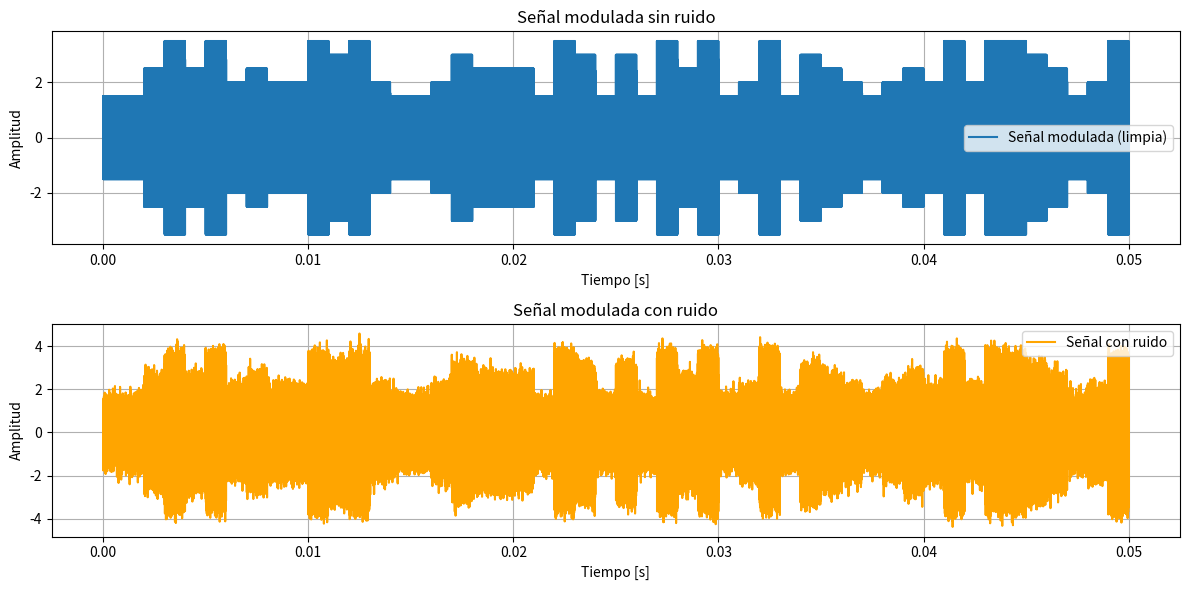

Write the Python code that produced this figure.
import numpy as np
import matplotlib.pyplot as plt
from scipy.signal import lfilter, correlate, welch


codigos  = [2,2,0,4,2,7,7,  2,2,1,4,1,9,2,  2,2,1,0,4,1,3]
digfinal = [codigos[i] for i in range(6, len(codigos), 7)]

G = sum(digfinal) % 10     # Dígito final de la suma de los últimos dígitos de los código
a = np.median(codigos)     # La mediana de los dígitos del código
A = 10 + G                 # Número de muestras

# Se genera una señal de ruido blanco gaussiano (media 0, varianza 1)
def gaussian_noise(t):
    x = np.random.normal(0, 1, len(t))
    ventana = np.ones(A) / A
    x_gauss = lfilter(ventana, [1], x)      # Convolución recursiva
    return x_gauss

# Modulador QAM modo AM
def qam_modulator(message, Tbit=0.001, A=1, ka=0.5, fc=1e5, fs=1e6):
    Ns = int(fs * Tbit)                    # Muestras por bit
    total_samples = Ns * len(message)      # Total de muestras
    t = np.arange(0, total_samples) / fs   # Vector de tiempo

    # Expande el mensaje: cada valor se repite Ns veces
    message_expanded = np.repeat(message, Ns)

    # Modulación AM
    s_t = A * (1 + ka * message_expanded) * np.cos(2 * np.pi * fc * t)

    return t, s_t


message = np.random.randint(1,6,50)     # Mensage digital aleatorio (valor_minimo, valor_maximo, #bits)

t, s_t = qam_modulator(message)         # Mensaje modulado

noise_signal = s_t + gaussian_noise(t)


# Gráficas
plt.figure(figsize=(12, 6))

plt.subplot(2,1,1)
plt.plot(t, s_t, label='Señal modulada (limpia)')
plt.title("Señal modulada sin ruido")
plt.xlabel("Tiempo [s]")
plt.ylabel("Amplitud")
plt.grid(True)
plt.legend()

plt.subplot(2,1,2)
plt.plot(t, noise_signal, label='Señal con ruido', color='orange')
plt.title("Señal modulada con ruido")
plt.xlabel("Tiempo [s]")
plt.ylabel("Amplitud")
plt.grid(True)
plt.legend()

plt.tight_layout()
plt.show()